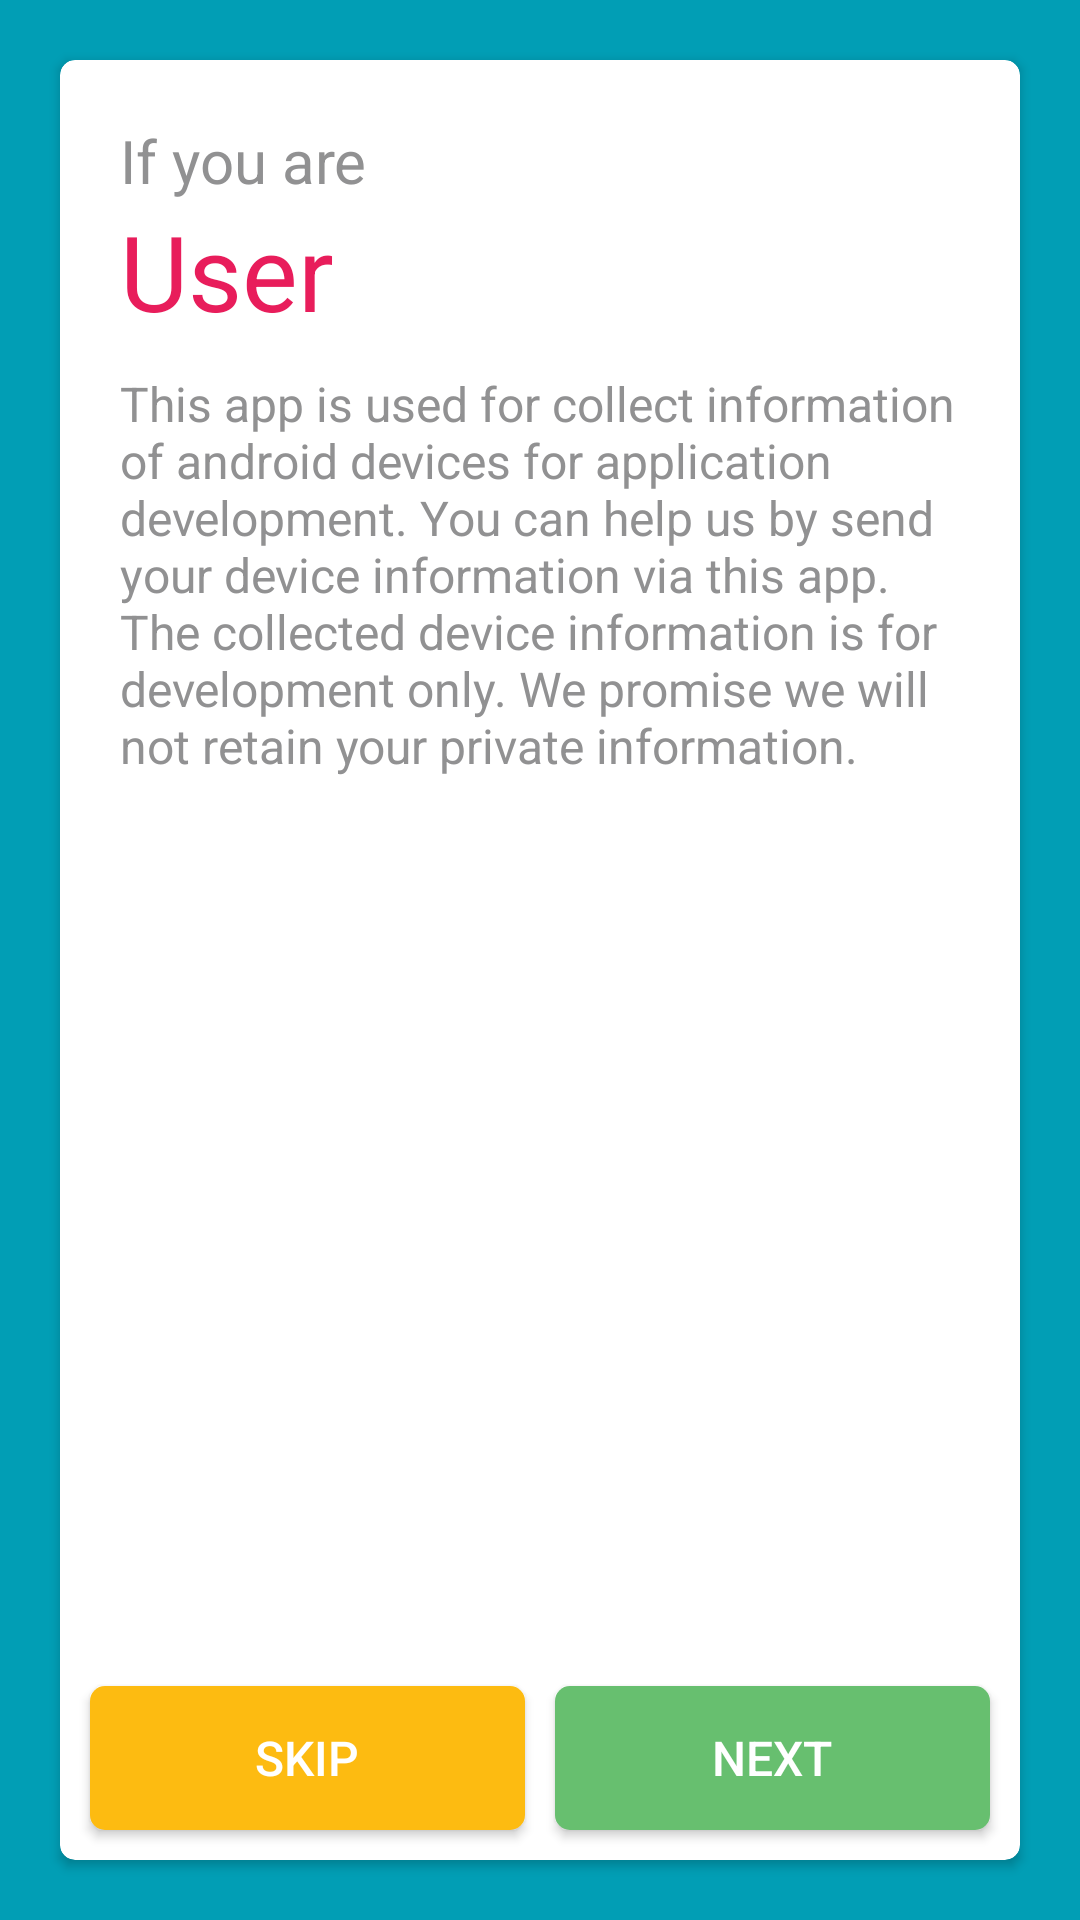

This screen was rendered from an Android layout file. Write that file and the resources it references.
<!-- AndroidManifest.xml: application theme AppTheme -->
<!-- res/layout/fragment_welcome_user.xml -->
<?xml version="1.0" encoding="utf-8"?>
<LinearLayout xmlns:android="http://schemas.android.com/apk/res/android"
    xmlns:app="http://schemas.android.com/apk/res-auto"
    android:layout_width="match_parent"
    android:layout_height="match_parent"
    android:orientation="vertical">

    <android.support.v7.widget.CardView
        android:id="@+id/card_view"
        android:layout_width="match_parent"
        android:layout_height="match_parent"
        android:layout_margin="@dimen/global_margin_padding_large"
        app:cardCornerRadius="@dimen/global_card_view_corner">

        <LinearLayout
            android:layout_width="match_parent"
            android:layout_height="match_parent"
            android:orientation="vertical">

            <ScrollView
                android:layout_width="match_parent"
                android:layout_height="0dp"
                android:layout_weight="1">

                <LinearLayout
                    android:layout_width="match_parent"
                    android:layout_height="match_parent"
                    android:orientation="vertical"
                    android:padding="@dimen/global_margin_padding_large">

                    <TextView
                        android:layout_width="wrap_content"
                        android:layout_height="wrap_content"
                        android:text="@string/welcome_if_you_are"
                        android:textColor="@color/dark_gray"
                        android:textSize="@dimen/welcome_text_app_name_size" />

                    <TextView
                        android:layout_width="wrap_content"
                        android:layout_height="wrap_content"
                        android:layout_marginBottom="@dimen/global_margin_padding"
                        android:text="@string/welcome_user"
                        android:textColor="@color/red"
                        android:textSize="@dimen/welcome_text_header_size" />

                    <TextView
                        android:layout_width="match_parent"
                        android:layout_height="wrap_content"
                        android:text="@string/welcome_for_user"
                        android:textColor="@color/dark_gray"
                        android:textSize="@dimen/global_text_size" />

                </LinearLayout>
            </ScrollView>

            <LinearLayout
                android:layout_width="match_parent"
                android:layout_height="wrap_content"
                android:orientation="horizontal">

                <Button
                    android:id="@+id/button_skip"
                    android:layout_width="0dp"
                    android:layout_height="wrap_content"
                    android:layout_marginBottom="@dimen/global_margin_padding"
                    android:layout_marginLeft="@dimen/global_margin_padding"
                    android:layout_marginRight="@dimen/global_margin_padding_small"
                    android:layout_marginTop="@dimen/global_margin_padding"
                    android:layout_weight="1"
                    android:background="@drawable/selector_box_corner_yellow"
                    android:text="@string/skip"
                    android:textColor="@color/white"
                    android:textSize="@dimen/global_text_size" />

                <Button
                    android:id="@+id/button_next"
                    android:layout_width="0dp"
                    android:layout_height="wrap_content"
                    android:layout_marginBottom="@dimen/global_margin_padding"
                    android:layout_marginLeft="@dimen/global_margin_padding_small"
                    android:layout_marginRight="@dimen/global_margin_padding"
                    android:layout_marginTop="@dimen/global_margin_padding"
                    android:layout_weight="1"
                    android:background="@drawable/selector_box_corner_green"
                    android:text="@string/next"
                    android:textColor="@color/white"
                    android:textSize="@dimen/global_text_size" />
            </LinearLayout>
        </LinearLayout>
    </android.support.v7.widget.CardView>

</LinearLayout>
<!-- resources referenced by this layout -->
<resources>
  <color name="dark_gray">#919192</color>
  <color name="red">#e81d5b</color>
  <color name="white">#ffffff</color>
  <dimen name="global_card_view_corner">5dp</dimen>
  <dimen name="global_margin_padding">8dp</dimen>
  <dimen name="global_margin_padding_large">18dp</dimen>
  <dimen name="global_margin_padding_small">4dp</dimen>
  <dimen name="global_text_size">14sp</dimen>
  <dimen name="welcome_text_app_name_size">16sp</dimen>
  <dimen name="welcome_text_header_size">30sp</dimen>
  <!-- drawable selector_box_corner_green (drawable) -->
  <?xml version="1.0" encoding="utf-8"?>
  <selector xmlns:android="http://schemas.android.com/apk/res/android">
  
      <item
          android:state_pressed="true"
          android:drawable="@drawable/shape_box_corner_green_pressed" />
  
      <item
          android:drawable="@drawable/shape_box_corner_green" />
  
  </selector>
  <!-- drawable selector_box_corner_yellow (drawable) -->
  <?xml version="1.0" encoding="utf-8"?>
  <selector xmlns:android="http://schemas.android.com/apk/res/android">
  
      <item
          android:state_pressed="true"
          android:drawable="@drawable/shape_box_corner_yellow_pressed" />
  
      <item
          android:drawable="@drawable/shape_box_corner_yellow" />
  
  </selector>
  <string name="next">Next</string>
  <string name="skip">Skip</string>
  <string name="welcome_for_user">This app is used for collect information of android devices for application development. You can help us by send your device information via this app. The collected device information is for development only. We promise we will not retain your private information.</string>
  <string name="welcome_if_you_are">If you are</string>
  <string name="welcome_user">User</string>
  <style name="AppTheme" parent="AppBaseTheme">
          <item name="android:windowBackground">@color/blue</item>
      </style>
  <!-- drawable shape_box_corner_green_pressed (drawable) -->
  <?xml version="1.0" encoding="utf-8"?>
  <shape xmlns:android="http://schemas.android.com/apk/res/android">
  
      <solid android:color="@color/green_pressed" />
  
      <corners android:radius="@dimen/global_card_view_corner" />
  
  </shape>
  <!-- drawable shape_box_corner_green (drawable) -->
  <?xml version="1.0" encoding="utf-8"?>
  <shape xmlns:android="http://schemas.android.com/apk/res/android">
  
      <solid android:color="@color/green" />
  
      <corners android:radius="@dimen/global_card_view_corner" />
  
  </shape>
  <!-- drawable shape_box_corner_yellow_pressed (drawable) -->
  <?xml version="1.0" encoding="utf-8"?>
  <shape xmlns:android="http://schemas.android.com/apk/res/android">
  
      <solid android:color="@color/yellow_pressed" />
  
      <corners android:radius="@dimen/global_card_view_corner" />
  
  </shape>
  <!-- drawable shape_box_corner_yellow (drawable) -->
  <?xml version="1.0" encoding="utf-8"?>
  <shape xmlns:android="http://schemas.android.com/apk/res/android">
  
      <solid android:color="@color/yellow" />
  
      <corners android:radius="@dimen/global_card_view_corner" />
  
  </shape>
  <style name="AppBaseTheme" parent="@style/Theme.AppCompat.Light">
          <item name="actionBarStyle">@style/ActionBarStyle</item>
      </style>
  <color name="blue">#019eb5</color>
  <color name="green_pressed">#4e9055</color>
  <color name="green">#67bf6f</color>
  <color name="yellow_pressed">#f2cf23</color>
  <color name="yellow">#fdbb11</color>
  <style name="ActionBarStyle" parent="@style/Widget.AppCompat.Light.ActionBar.Solid">
          <item name="titleTextStyle">@style/TitleBarTextColor</item>
          <item name="android:windowBackground">@color/blue</item>
          <item name="android:background">@color/red</item>
      </style>
  <style name="TitleBarTextColor" parent="@style/TextAppearance.AppCompat.Widget.ActionBar.Title">
          <item name="android:textColor">@color/white</item>
      </style>
</resources>
